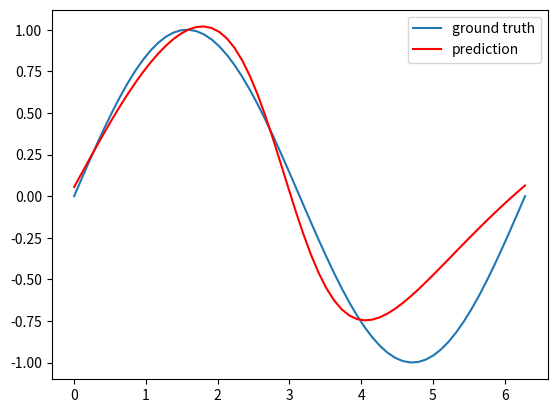

Reproduce this figure in Python.
import numpy as np
import matplotlib.pyplot as plt

class MLP:
    def __init__(self, hidden_node = 3):
        self.input_node = 1; self.hidden_node = hidden_node; self.output_node = 1
        self.w1 = np.random.rand(self.hidden_node, self.input_node) #zsum(은닉) 구하는 과정
        self.b1 = np.random.rand(self.hidden_node, 1)
        self.w2 = np.random.rand(self.output_node, self.hidden_node) #osum(출력) 구하는 과정
        self.b2 = np.random.rand(self.output_node, 1)

    def sigmoid(self, x): # 시그모이드
        return 1/(1+np.exp(-x))

    def d_sigmoid(self, x): # 미분한 시그모이드 함수
        return self.sigmoid(x) * (1-self.sigmoid(x))

    def train(self, train_x, train_y, alpha = 0.1, max_iter = 500):
        np.random.seed(0)
        input_node = self.input_node; hidden_node = self.hidden_node
        output_node = self.output_node; alpha = alpha; max_iter=max_iter
        for iter in range(1, max_iter):
            for i in range(n_train):
                z1 = np.dot(self.w1, train_x[i].reshape(1,1)) + self.b1; a1 = self.sigmoid(z1)
                z2 = np.dot(self.w2, a1) + self.b2; y_hat = z2; y_hat_list[i] = y_hat
                e = 0.5*(train_y[i]-y_hat)**2; dy = -(train_y[i] - y_hat)
                dz2 = 1; dw2 = a1.T
                delta_w2 = dy*dz2*dw2; delta_b2 = dy*dz2
                da1 = self.w2.T; dz1 = self.d_sigmoid(z1); dw1 = train_x[i].T
                delta_w1 = dy*dz2*da1*dz1*dw1; delta_b1 = dy*dz2*da1*dz1
                self.w2 -= alpha*delta_w2; self.b2 -= alpha*delta_b2
                self.w1 -= alpha*delta_w1; self.b1 -= alpha*delta_b1

    def predict(self, test_x):
        for i in range(n_test):
            z1 = np.dot(self.w1, test_x[i].reshape(1,1)) + self.b1
            a1 = self.sigmoid(z1)
            z2 = np.dot(self.w2,a1) + self.b2
            y_hat = z2
            y_hat_list[i] = y_hat
        return y_hat_list


n_train = 20
train_x = np.linspace(0, np.pi*2, n_train)
train_y = np.sin(train_x)

n_test = 60
test_x = np.linspace(0, np.pi*2, n_test)
test_y = np.sin(test_x)
y_hat_list = np.zeros(n_test)

mlp = MLP(hidden_node=4)
mlp.train(train_x, train_y, max_iter=600)
plt.plot(test_x, test_y, label = 'ground truth')

y_hat_list = mlp.predict(test_x)
plt.plot(test_x, y_hat_list, '-r', label = 'prediction')
plt.legend()
plt.show()